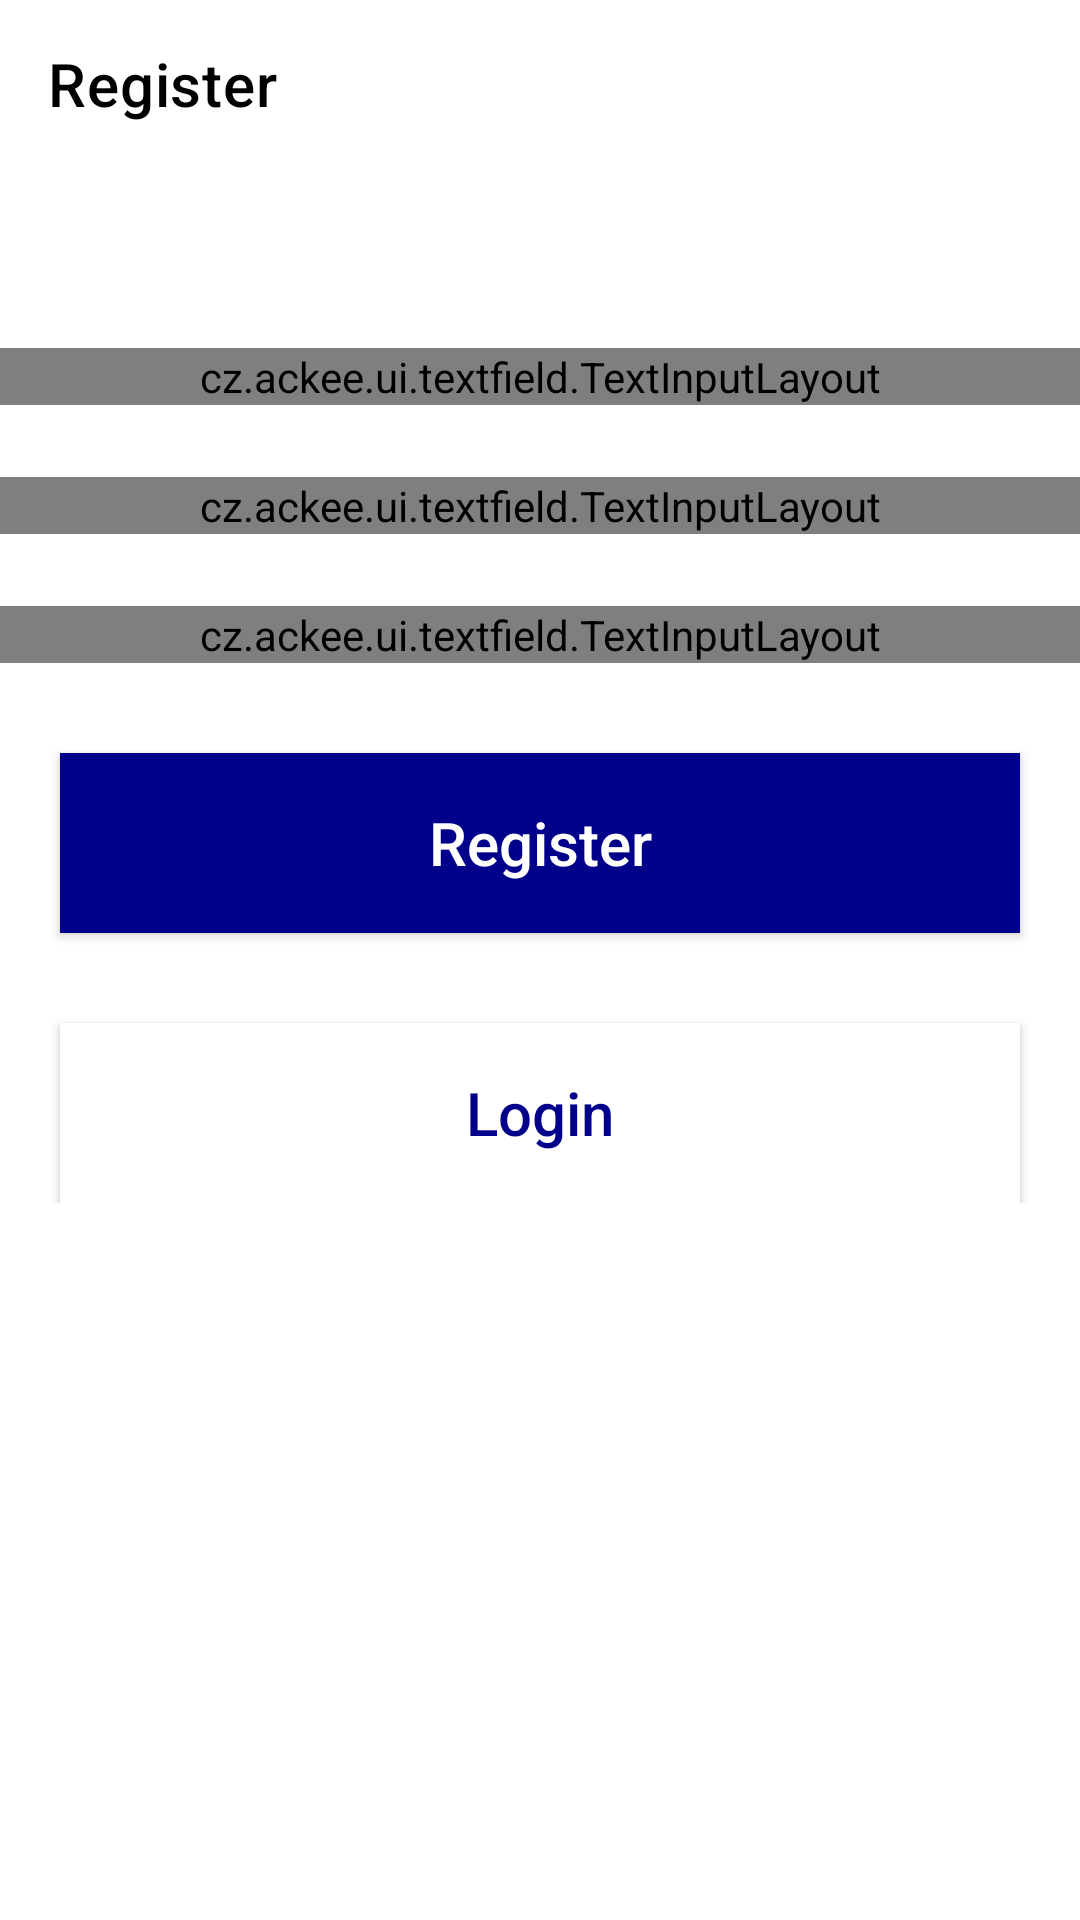

Here is an Android app screen rendered from its layout file. Give the layout XML and the strings, colors and styles it references.
<!-- AndroidManifest.xml: application theme Theme.SiHuraHura.NoActionBar -->
<!-- res/layout/activity_register.xml -->
<?xml version="1.0" encoding="utf-8"?>
<ScrollView xmlns:android="http://schemas.android.com/apk/res/android"
    xmlns:app="http://schemas.android.com/apk/res-auto"
    xmlns:tools="http://schemas.android.com/tools"
    android:layout_width="match_parent"
    android:layout_height="match_parent"
    android:orientation="vertical"
    tools:context=".ui.Register.RegisterActivity">

    <RelativeLayout
        android:layout_width="match_parent"
        android:layout_height="wrap_content">

        <androidx.appcompat.widget.Toolbar
            android:id="@+id/toolbar_login"
            android:layout_width="match_parent"
            android:layout_height="wrap_content"
            android:background="#FFFFFF"
            app:title="Register"
            app:titleTextColor="#000000" />


        <cz.ackee.ui.textfield.TextInputLayout
            android:id="@+id/textInputLayout1"
            style="@style/Widget.MaterialComponents.TextInputLayout.OutlinedBox"
            android:layout_width="match_parent"
            android:layout_height="wrap_content"
            android:layout_below="@+id/toolbar_login"
            android:layout_marginTop="60dp"
            android:hint="Masukkan username"
            android:textColorHint="#B3BDCB"
            app:boxBackgroundMode="outline"
            app:boxStrokeColor="#4890F0"
            app:hintEnabled="true"
            app:hintPaddingTop="12dp"
            app:hintTextAppearance="@style/TextAppearance.Design.Hint"
            app:hintTextColor="#4890F0"
            app:prefixTextColor="@color/black"
            tools:ignore="HardcodedText">

            <cz.ackee.ui.textfield.TextInputEditText
                android:id="@+id/username"
                android:layout_width="match_parent"
                android:layout_height="wrap_content"
                android:layout_below="@+id/toolbar_login"
                android:layout_marginLeft="20dp"
                android:layout_marginRight="20dp"
                android:drawablePadding="10dp"
                android:paddingTop="32dp"
                android:paddingBottom="20dp"
                tools:ignore="Autofill,SpeakableTextPresentCheck">


            </cz.ackee.ui.textfield.TextInputEditText>

        </cz.ackee.ui.textfield.TextInputLayout>


        <cz.ackee.ui.textfield.TextInputLayout
            android:id="@+id/textInputLayout2"
            style="@style/Widget.MaterialComponents.TextInputLayout.OutlinedBox"
            android:layout_width="match_parent"
            android:layout_height="wrap_content"
            android:layout_below="@+id/textInputLayout1"
            android:layout_marginTop="24dp"
            android:hint="@string/masukkan_email"
            android:textColorHint="#B3BDCB"
            app:boxBackgroundMode="outline"
            app:boxStrokeColor="#4890F0"
            app:hintEnabled="true"
            app:hintPaddingTop="12dp"
            app:hintTextAppearance="@style/TextAppearance.Design.Hint"
            app:hintTextColor="#4890F0"
            app:prefixTextColor="@color/black"
            tools:ignore="HardcodedText">

            <cz.ackee.ui.textfield.TextInputEditText
                android:id="@+id/email"
                android:layout_width="match_parent"
                android:layout_height="wrap_content"
                android:layout_marginLeft="20dp"
                android:layout_marginRight="20dp"
                android:drawablePadding="10dp"
                android:inputType="textEmailAddress"
                android:paddingTop="32dp"
                android:paddingBottom="20dp"
                tools:ignore="Autofill,SpeakableTextPresentCheck">


            </cz.ackee.ui.textfield.TextInputEditText>

        </cz.ackee.ui.textfield.TextInputLayout>

        <cz.ackee.ui.textfield.TextInputLayout
            android:id="@+id/textInputLayout3"
            style="@style/Widget.MaterialComponents.TextInputLayout.OutlinedBox"
            android:layout_width="match_parent"
            android:layout_height="wrap_content"
            android:layout_below="@+id/textInputLayout2"
            android:layout_marginTop="24dp"
            android:hint="@string/masukkan_password"
            android:textColorHint="#B3BDCB"
            app:boxBackgroundMode="outline"
            app:boxStrokeColor="#4890F0"
            app:hintEnabled="true"
            app:hintPaddingTop="12dp"
            app:hintTextAppearance="@style/TextAppearance.Design.Hint"
            app:hintTextColor="#4890F0"
            app:prefixTextColor="@color/black"
            tools:ignore="HardcodedText">


            <cz.ackee.ui.textfield.TextInputEditText
                android:id="@+id/password"
                android:layout_width="match_parent"
                android:layout_height="wrap_content"
                android:layout_marginLeft="20dp"
                android:layout_marginTop="11dp"
                android:layout_marginRight="20dp"
                android:drawablePadding="10dp"
                android:inputType="textPassword"
                android:paddingTop="32dp"
                android:paddingBottom="20dp"
                tools:ignore="Autofill,SpeakableTextPresentCheck" />
        </cz.ackee.ui.textfield.TextInputLayout>


        <androidx.appcompat.widget.AppCompatButton
            android:id="@+id/signup_button"
            android:layout_width="match_parent"
            android:layout_height="60dp"
            android:layout_below="@+id/textInputLayout3"
            android:layout_marginLeft="20dp"
            android:layout_marginTop="30dp"
            android:layout_marginRight="20dp"
            android:background="#00008b"
            android:enabled="true"
            android:text="@string/register"
            android:textAllCaps="false"
            android:textColor="#FFFFFF"
            android:textSize="20sp" />

        <androidx.appcompat.widget.AppCompatButton
            android:id="@+id/login_button"
            android:layout_width="match_parent"
            android:layout_height="60dp"
            android:layout_below="@+id/signup_button"
            android:layout_marginLeft="20dp"
            android:layout_marginTop="30dp"
            android:layout_marginRight="20dp"
            android:background="#FFFFFF"
            android:enabled="true"
            android:text="@string/login"
            android:textAllCaps="false"
            android:textColor="#00008b"
            android:textSize="20sp" />

    </RelativeLayout>

</ScrollView>
<!-- resources referenced by this layout -->
<resources>
  <color name="black">#FF000000</color>
  <string name="login">Login</string>
  <string name="masukkan_email">Masukkan email</string>
  <string name="masukkan_password">Masukkan password</string>
  <string name="register">Register</string>
  <style name="Theme.SiHuraHura.NoActionBar">
          <item name="windowActionBar">false</item>
          <item name="windowNoTitle">true</item>
          <item name="android:windowTranslucentStatus">true</item>
          <item name="android:statusBarColor">@color/white</item>
          <item name="android:windowLightStatusBar" tools:ignore="NewApi">true</item>
          <item name="android:forceDarkAllowed" tools:targetApi="q">false</item>
      </style>
  <color name="white">#FFFFFFFF</color>
</resources>
